Run: headless pygame with SDL's dummy video driver; simulated clock (each Clock.tick advances the game by its frame time, no real sleeping); random seed 0; keys injected as events and as key.get_pressed() state; no mouse input.
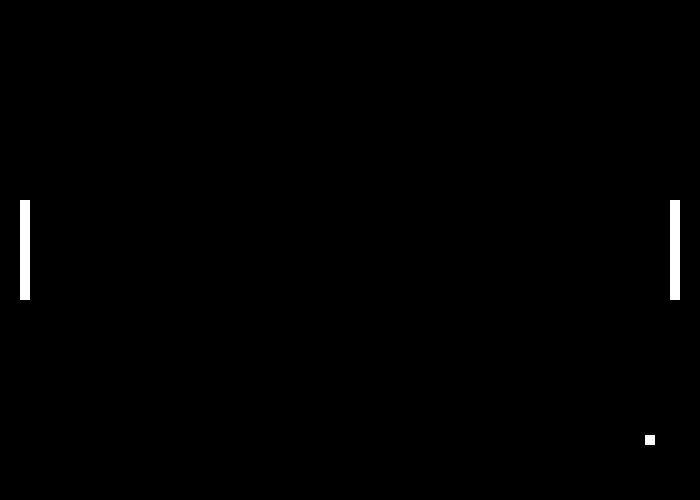
Frame 1 of 4 · flips 1–60 · no input
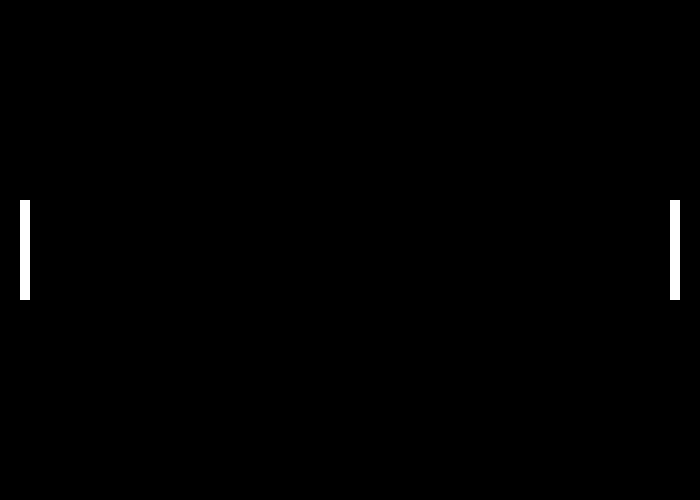
Frame 2 of 4 · flips 61–180 · tapped SPACE, RETURN · held RIGHT (→), D
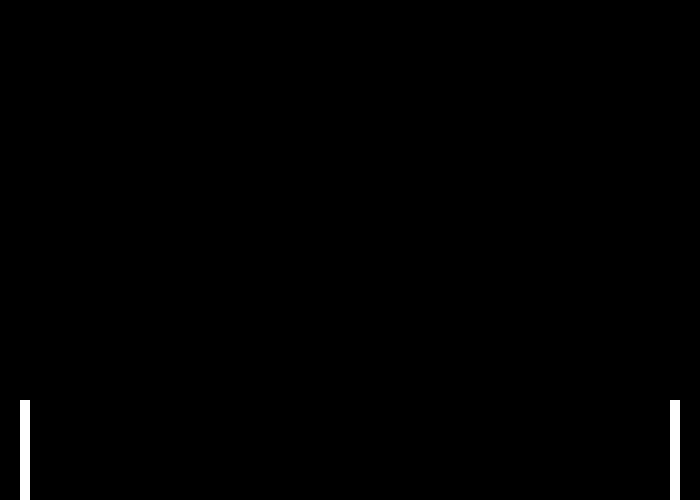
Frame 3 of 4 · flips 181–300 · held DOWN (↓), S
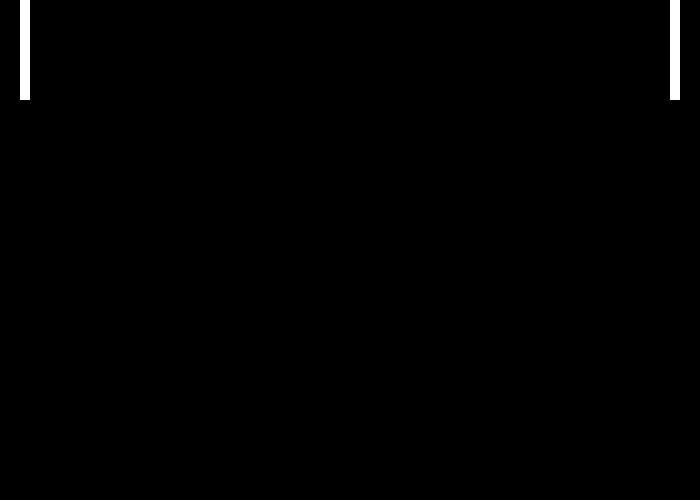
Frame 4 of 4 · flips 301–420 · held LEFT (←), A, UP (↑), W

The pygame program that drew these frames:

import pygame

pygame.init()

BLACK = (0,0,0)
WHITE = (255,255,255)

player_width = 10
player_height = 100

ball = pygame.Rect(
            345,
            245,
            10,
            10
    )

size = (700,500)
screen = pygame.display.set_mode(size)
pygame.display.set_caption("Pong")

clock = pygame.time.Clock()

player_1 = pygame.Rect(

    20,
    200,
    player_width,
    player_height
)

player_2 = pygame.Rect(
    670,
    200,
    player_width,
    player_height
)

ball_speed_x = 5
ball_speed_y = 5

running = True

while running:

    for event in pygame.event.get():
        if event.type == pygame.QUIT:
            running = False

    keys = pygame.key.get_pressed()

    if keys[pygame.K_w]:
        player_1.y -= 5

    if keys[pygame.K_s]:
        player_1.y += 5

    if keys[pygame.K_UP]:
        player_2.y -= 5

    if keys[pygame.K_DOWN]:
        player_2.y += 5

    if player_1.top < 0:
            player_1.top = 0

    if player_1.bottom > 500:
            player_1.bottom = 500

    if player_2.top < 0:
            player_2.top = 0

    if player_2.bottom > 500:
            player_2.bottom = 500

    ball.x += ball_speed_x
    ball.y += ball_speed_y

    if ball.top <= 0 or ball.bottom >= 500:
        ball_speed_y *= -1

    if ball.colliderect(player_1) or ball.colliderect(player_2):
        ball_speed_x *= -1
        
    screen.fill(BLACK)

    pygame.draw.rect(screen,WHITE,player_1)
    pygame.draw.rect(screen,WHITE,player_2)

    pygame.draw.rect(screen,WHITE,ball)

    pygame.display.update()

    clock.tick(60)

pygame.quit()
